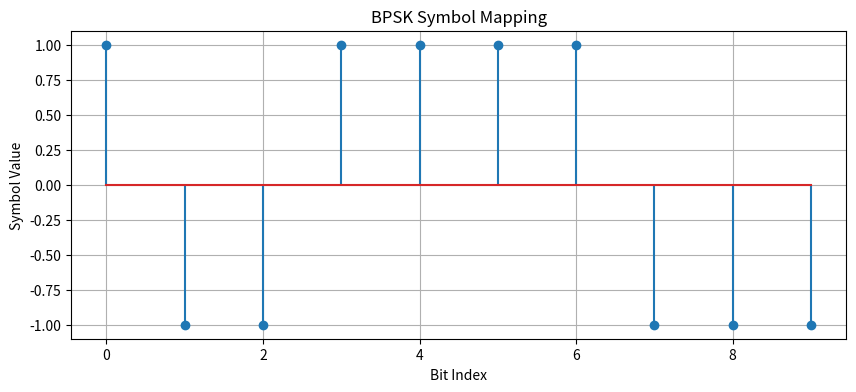

Here is the Python script that generated this plot: (Note: this script raises an exception after producing the figure.)
import numpy as np
import matplotlib.pyplot as plt
num_bits = 10
bits = np.random.randint(0, 2, num_bits)
print("Generated Bits:")
print(bits)
bpsk_symbols = np.where(bits == 1, 1, -1)
print("\nBPSK Symbols:")
print(bpsk_symbols)
plt.figure(figsize=(10,4))

plt.stem(range(num_bits), bpsk_symbols)

plt.title("BPSK Symbol Mapping")
plt.xlabel("Bit Index")
plt.ylabel("Symbol Value")
plt.grid(True)

plt.savefig("results/bpsk_symbol_mapping.png", dpi=300)

plt.show()
samples_per_bit = 100
carrier_frequency = 2

bpsk_wave = []

for symbol in bpsk_symbols:

    t = np.linspace(0, 1, samples_per_bit)

    carrier = np.cos(2 * np.pi * carrier_frequency * t)

    waveform = symbol * carrier

    bpsk_wave.extend(waveform)
plt.figure(figsize=(12,4))

plt.plot(bpsk_wave)
for i in range(nums_bits + 1):
    plt.axvline(i * samples_per_bit, linestyle='--', linewidth=0.8)
plt.title("BPSK Transmitted Waveform")
plt.xlabel("Sample Number")
plt.ylabel("Amplitude")

plt.grid(True)

plt.savefig("results/bpsk_waveform.png", dpi=300)

plt.show()
